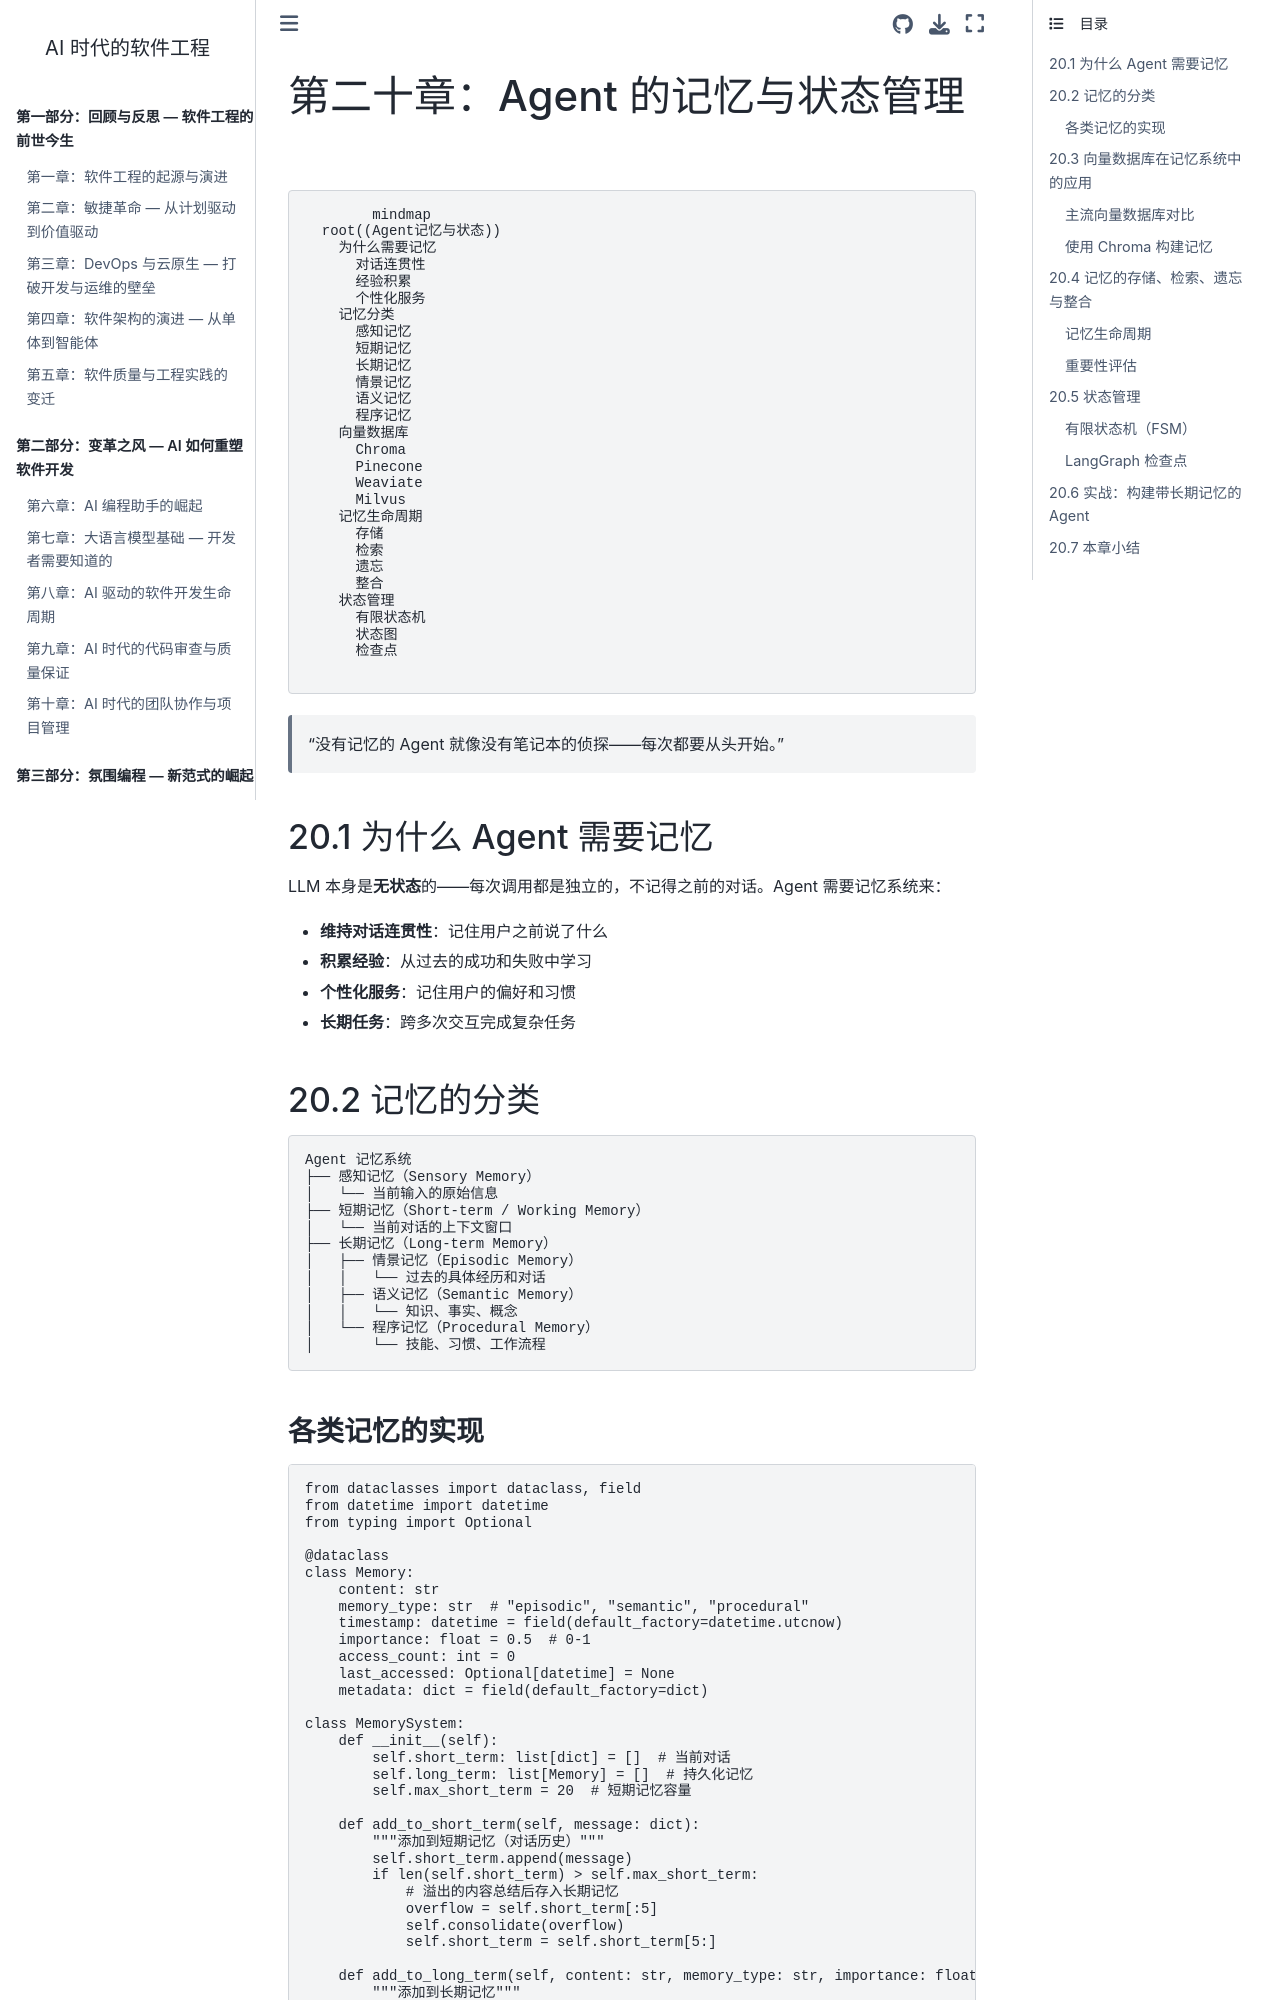

repository: walterfan/walter-ai-engineering-book · page: chapter20.html · generator: sphinx

(chapter20)=
# 第二十章：Agent 的记忆与状态管理

```{mermaid}
mindmap
  root((Agent记忆与状态))
    为什么需要记忆
      对话连贯性
      经验积累
      个性化服务
    记忆分类
      感知记忆
      短期记忆
      长期记忆
      情景记忆
      语义记忆
      程序记忆
    向量数据库
      Chroma
      Pinecone
      Weaviate
      Milvus
    记忆生命周期
      存储
      检索
      遗忘
      整合
    状态管理
      有限状态机
      状态图
      检查点
```

> "没有记忆的 Agent 就像没有笔记本的侦探——每次都要从头开始。"

## 20.1 为什么 Agent 需要记忆

LLM 本身是**无状态**的——每次调用都是独立的，不记得之前的对话。Agent 需要记忆系统来：

- **维持对话连贯性**：记住用户之前说了什么
- **积累经验**：从过去的成功和失败中学习
- **个性化服务**：记住用户的偏好和习惯
- **长期任务**：跨多次交互完成复杂任务

## 20.2 记忆的分类

```
Agent 记忆系统
├── 感知记忆（Sensory Memory）
│   └── 当前输入的原始信息
├── 短期记忆（Short-term / Working Memory）
│   └── 当前对话的上下文窗口
├── 长期记忆（Long-term Memory）
│   ├── 情景记忆（Episodic Memory）
│   │   └── 过去的具体经历和对话
│   ├── 语义记忆（Semantic Memory）
│   │   └── 知识、事实、概念
│   └── 程序记忆（Procedural Memory）
│       └── 技能、习惯、工作流程
```
